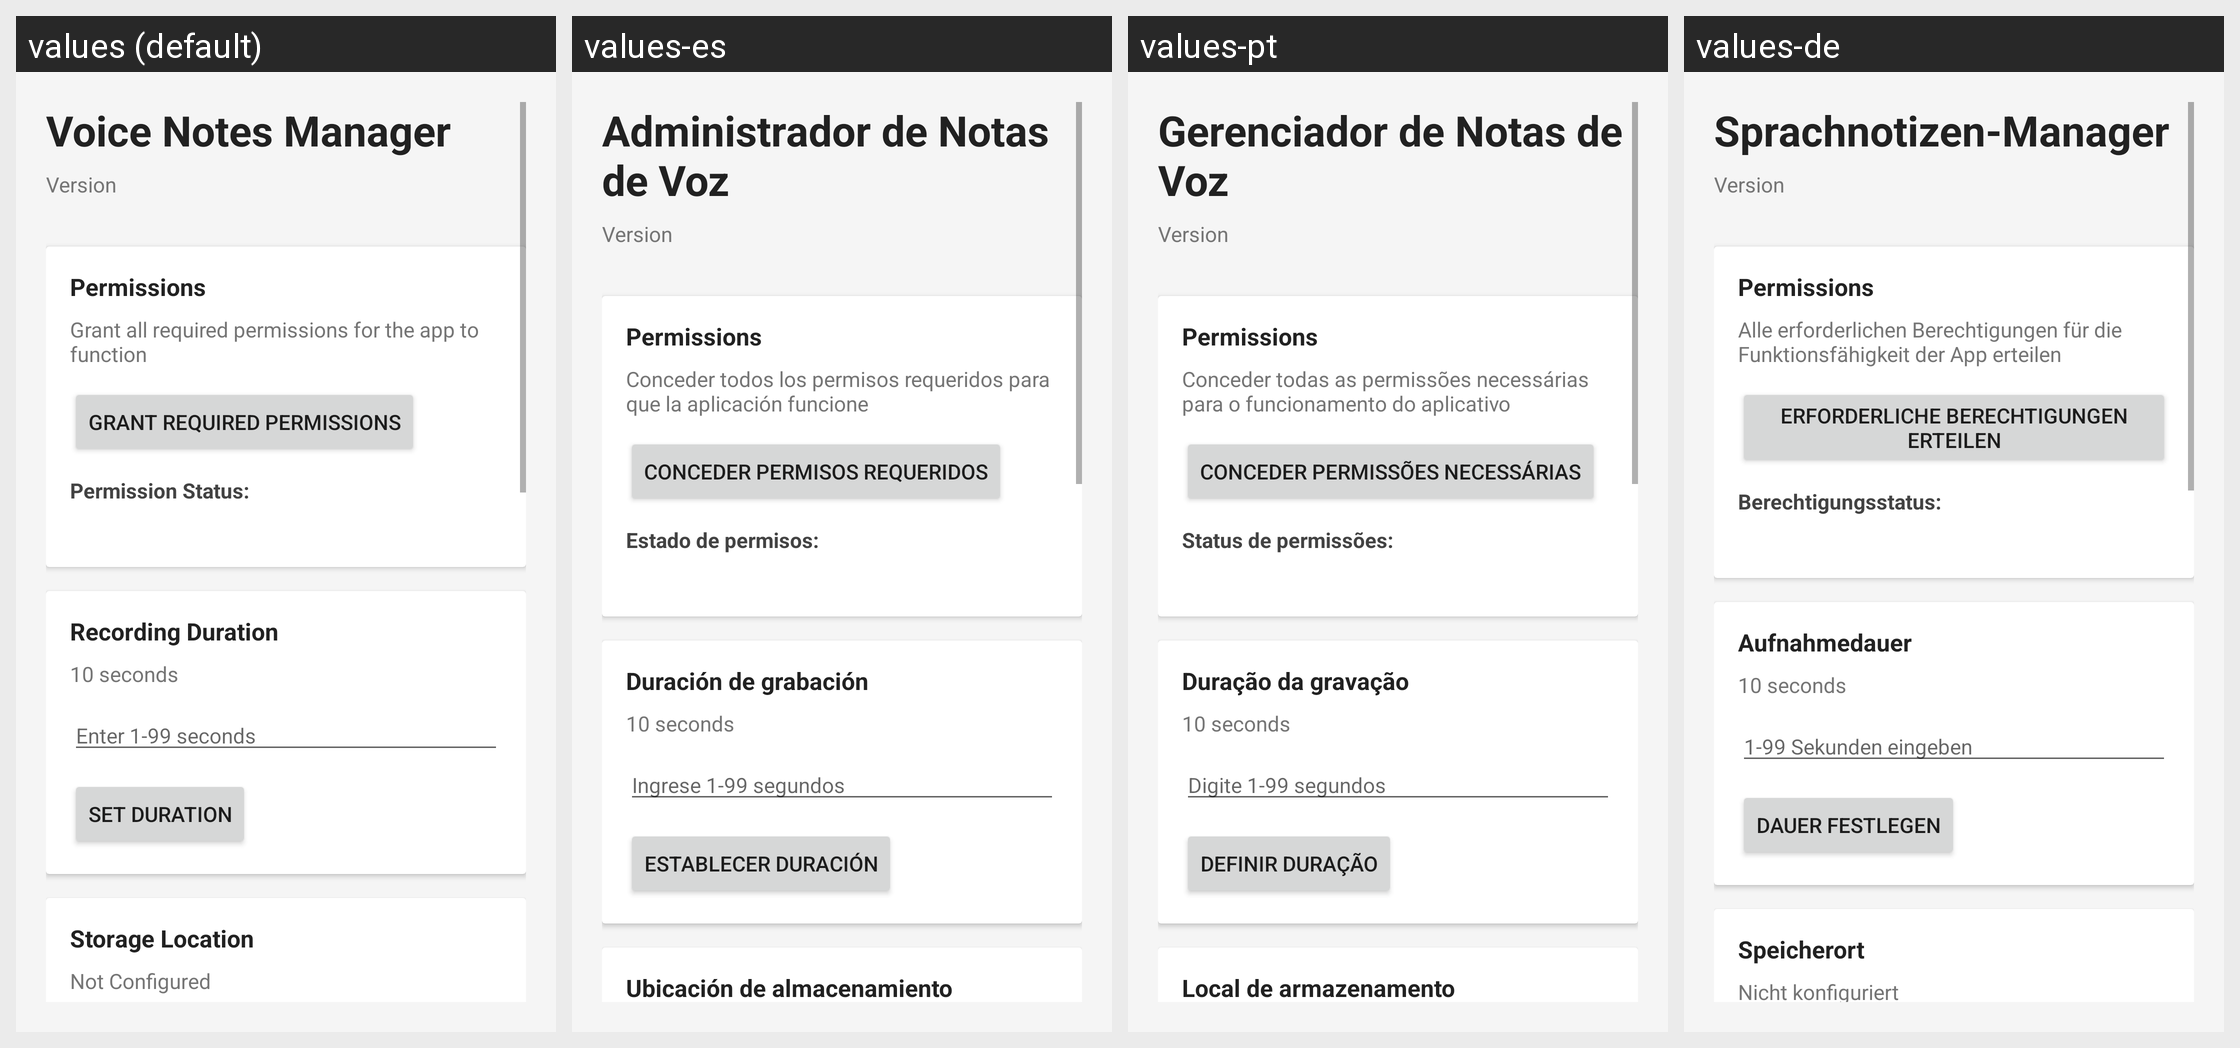

Strings drawn on this Android screen and how each of the app's shown locales translates them:
Android screen res/layout/activity_settings.xml rendered under 4 locales, left to right: values (default), values-es, values-pt, values-de. Device: Nexus 5 (rendered at 1080×1920; each locale shown at half size, 540×960, under a caption strip naming it); theme Theme.MaterialComponents.Light.DarkActionBar.
Other locales in the repository, not shown: values-fr, values-it, values-ja, values-ko, values-zh-rCN, values-zh-rTW.
Strings drawn on this screen, with the default value and each locale's value (text and hints the layout hard-codes, and strings that could not be matched under every locale, appear in the picture but are not listed):

settings_title
  values: Voice Notes Manager
  values-es: Administrador de Notas de Voz
  values-pt: Gerenciador de Notas de Voz
  values-de: Sprachnotizen-Manager

permissions_description
  values: Grant all required permissions for the app to function
  values-es: Conceder todos los permisos requeridos para que la aplicación funcione
  values-pt: Conceder todas as permissões necessárias para o funcionamento do aplicativo
  values-de: Alle erforderlichen Berechtigungen für die Funktionsfähigkeit der App erteilen

grant_all_permissions
  values: Grant Required Permissions
  values-es: Conceder permisos requeridos
  values-pt: Conceder permissões necessárias
  values-de: Erforderliche Berechtigungen erteilen

permission_status_title
  values: Permission Status:
  values-es: Estado de permisos:
  values-pt: Status de permissões:
  values-de: Berechtigungsstatus:

recording_duration
  values: Recording Duration
  values-es: Duración de grabación
  values-pt: Duração da gravação
  values-de: Aufnahmedauer

duration_hint
  values: Enter 1-99 seconds
  values-es: Ingrese 1-99 segundos
  values-pt: Digite 1-99 segundos
  values-de: 1-99 Sekunden eingeben

set_duration_button
  values: Set Duration
  values-es: Establecer duración
  values-pt: Definir duração
  values-de: Dauer festlegen

save_directory
  values: Storage Location
  values-es: Ubicación de almacenamiento
  values-pt: Local de armazenamento
  values-de: Speicherort
